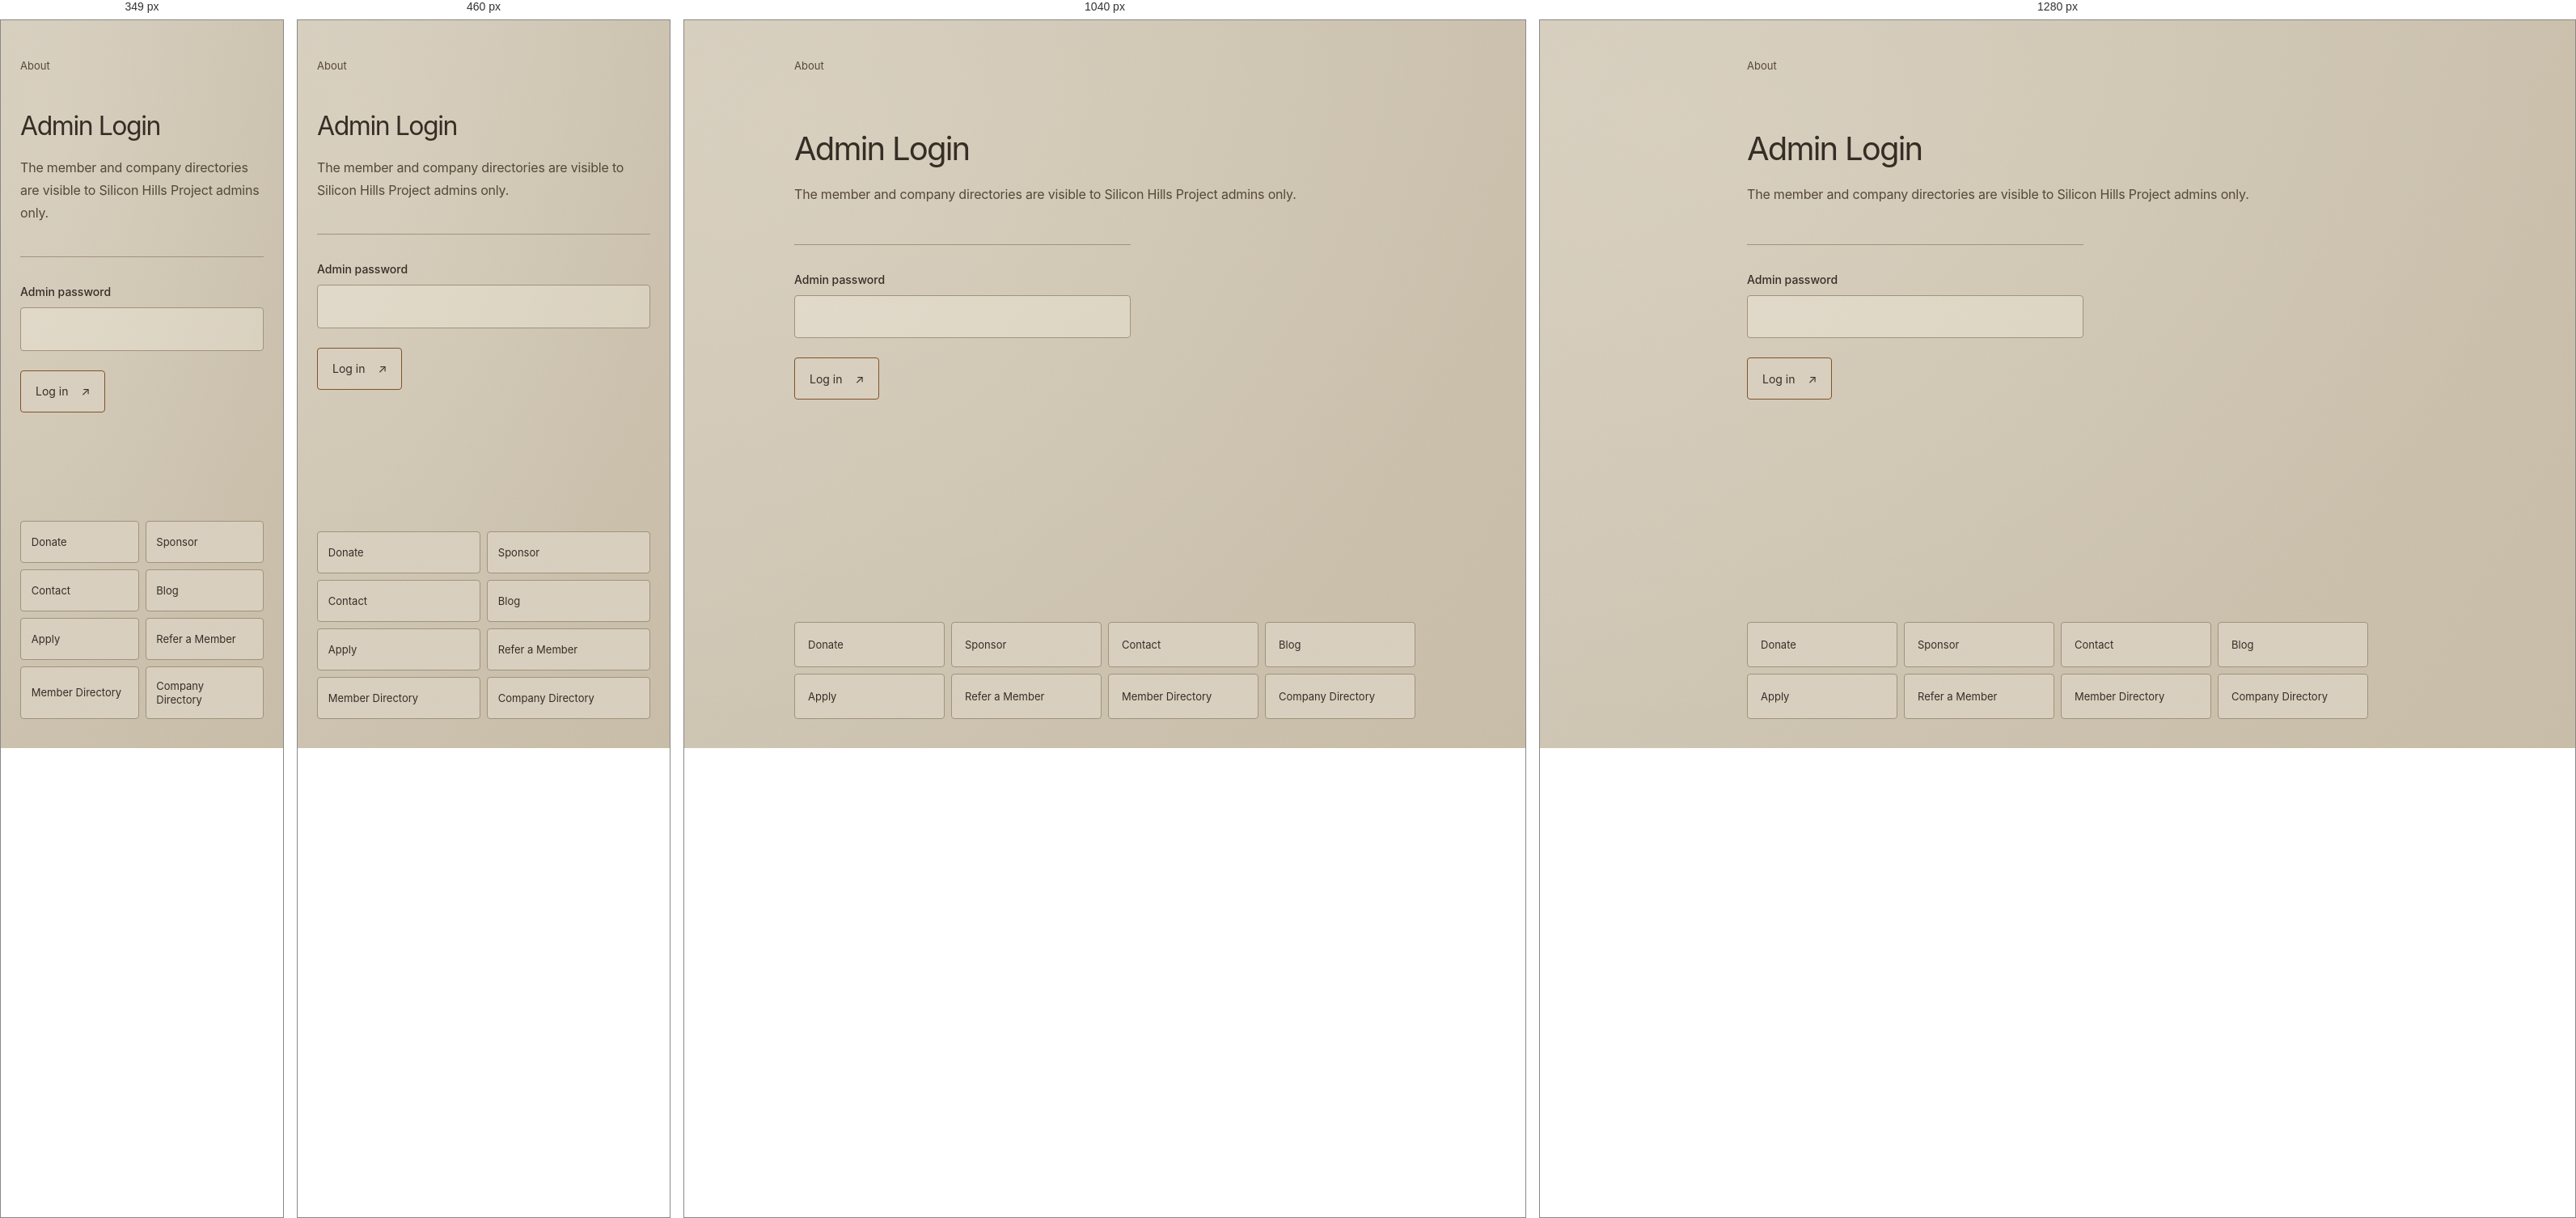
Rendered at 349 px, 460 px, 1040 px and 1280 px, left to right.

<!-- file: admin-login.html -->
<!DOCTYPE html>
<html lang="en">
<head>
  <meta charset="UTF-8">
  <meta name="viewport" content="width=device-width, initial-scale=1.0">
  <title>Admin Login · Silicon Hills Project</title>
  <meta name="description" content="Admin access to the Silicon Hills Project directories.">
  <meta name="robots" content="noindex,nofollow">
  <link rel="icon" type="image/png" href="/assets/favicon.png?v=blacklogo-1">

  <link rel="preconnect" href="https://fonts.googleapis.com">
  <link rel="preconnect" href="https://fonts.gstatic.com" crossorigin>
  <link href="https://fonts.googleapis.com/css2?family=Inter:wght@400;500;600&amp;display=swap" rel="stylesheet">
  <link rel="stylesheet" href="/styles.css?v=54">
  <link rel="stylesheet" href="/simple-pages.css?v=12">
  <link rel="stylesheet" href="/admin.css?v=1">
  <link rel="stylesheet" href="/page-transitions.css?v=2">
  <script src="/page-transitions.js?v=4"></script>
  <script src="/admin-login.js?v=1" defer></script>
</head>
<body class="simple-page admin-page">
  <a class="skip-link" href="#main-content">Skip to content</a>
  <div class="grain" aria-hidden="true"></div>

  <header class="simple-header">
    <a class="simple-back" href="/about">About</a>
  </header>

  <main class="simple-main admin-main" id="main-content">
    <h1 class="simple-title">Admin Login</h1>
    <p class="admin-intro">The member and company directories are visible to Silicon Hills Project admins only.</p>

    <form id="admin-login-form" class="admin-login" action="/api/admin-login" method="post">
      <input type="hidden" name="next" value="/members">
      <div class="form-field">
        <label for="password">Admin password</label>
        <input id="password" name="password" type="password" autocomplete="current-password" maxlength="200" required>
      </div>

      <button class="admin-submit" type="submit">
        <span>Log in</span>
        <span aria-hidden="true">↗</span>
      </button>

      <div class="form-status" role="status" aria-live="polite" tabindex="-1"></div>
    </form>
  </main>

  <footer class="simple-footer">
    <nav class="action-nav" aria-label="Site">
      <a class="action-box" href="/donate">Donate</a>
      <a class="action-box" href="/sponsorships">Sponsor</a>
      <a class="action-box" href="mailto:contact@siliconhillsproject.com">Contact</a>
      <a class="action-box" href="/blog">Blog</a>
      <a class="action-box" href="https://forms.gle/cpnMY6kZ5T8prHWN9">Apply</a>
      <a class="action-box" href="/refer">Refer a Member</a>
      <a class="action-box" href="/members">Member Directory</a>
      <a class="action-box" href="/companies">Company Directory</a>
    </nav>
  </footer>
</body>
</html>


/* @media block from styles.css */
@media screen and (max-width: 768px) {
  .home-screen { padding: 3rem 1.5rem 4.5rem; }
  .home-lockup { width: min(18rem, 78vw); }
  .home-subtitle { margin-top: 1.25rem; }

  .home-actions,
  .mission-actions {
    width: 100%;
    max-width: 20rem;
    flex-direction: column;
  }

  .home-actions .btn,
  .mission-actions .btn { width: 100%; }

  .home-links {
    flex-direction: column;
    align-items: center;
    gap: 0.2rem;
  }

  .intro-loader__caption { bottom: 2.5rem; }

  .mission-screen {
    align-items: flex-start;
    padding: 3rem 1.5rem;
  }

  .mission-lockup { width: min(12rem, 64vw); }
  .mission-statement { margin-top: 1.25rem; }
  .mission-statement p { line-height: 1.6; }
}

/* @media block from styles.css */
@media screen and (max-width: 360px) {
  .home-screen,
  .mission-screen {
    padding-right: 1rem;
    padding-left: 1rem;
  }
}

/* @media block from styles.css */
@media screen and (max-width: 768px) {
  .home-screen {
    display: block;
    padding: 7.5rem 1.5rem 3rem;
  }

  .home-header {
    top: 1.5rem;
    right: 1.5rem;
    left: 1.5rem;
  }

  .home-header__logo { width: 7rem; }

  .home-grid {
    grid-template-columns: 1fr;
    gap: 3rem;
  }

  .home-title { max-width: 9ch; }

  .home-launch {
    min-height: 12rem;
    padding: 1.5rem;
  }

  .home-launch__arrow {
    right: 1.5rem;
    bottom: 1.5rem;
  }

  .home-links {
    grid-template-columns: 1fr;
    margin-top: 3rem;
  }

  .home-links a,
  .home-links a:first-child {
    min-height: 4.5rem;
    padding: 1rem 0;
    border-right: 0;
    border-bottom: 1px solid var(--ink-faint);
  }

  .home-links a:last-child { border-bottom: 0; }

  .home-copyright {
    position: static;
    margin-top: 2rem;
    text-align: left;
  }

  .intro-loader__caption { bottom: 2.5rem; }

  .mission-back {
    top: 1.5rem;
    left: 1.5rem;
  }

  .mission-logo {
    top: 1.75rem;
    right: 1.5rem;
    width: 7rem;
  }

  .mission-screen { padding: 7.5rem 1.5rem 4rem; }
  .mission-content { max-width: 42rem; }
  .mission-statement { margin-top: 2rem; }

  .mission-statement > p,
  .mission-callout p { font-size: 1rem; line-height: 1.5; }

  .mission-statement > .mission-lede { font-size: 1.125rem; line-height: 1.5; }

  .mission-callout { margin: 2.5rem 0; }

  .mission-actions {
    grid-template-columns: 1fr;
    margin-top: 3rem;
  }

  .mission-action,
  .mission-action:first-child {
    min-height: 6.5rem;
    padding: 1.5rem 0;
    border-right: 0;
    border-bottom: 1px solid var(--ink-faint);
  }

  .mission-action:last-child { border-bottom: 0; }
  .mission-action__arrow { right: 0; }
}

/* @media block from styles.css */
@media screen and (max-width: 360px) {
  .home-screen,
  .mission-screen {
    padding-right: 1rem;
    padding-left: 1rem;
  }

  .home-header { right: 1rem; left: 1rem; }
  .home-header__label { max-width: 7rem; }
  .home-header__logo { width: 6.5rem; }
  .home-title,
  .mission-heading h1 { font-size: 2.5rem; }
  .mission-back { left: 1rem; }
  .mission-logo { right: 1rem; width: 6.5rem; }
}

/* @media block from styles.css */
@media screen and (max-width: 1180px) {
  .home-header { gap: 2rem; }
  .home-nav { gap: clamp(0.8rem, 1.6vw, 1.4rem); }

  .home-hero {
    grid-template-columns: minmax(0, 1fr) minmax(26rem, 40vw);
    gap: clamp(2.5rem, 4vw, 4rem);
  }

  .home-title { font-size: clamp(3.6rem, 5.9vw, 5rem); }
}

/* @media block from styles.css */
@media screen and (max-width: 900px) {
  .home-header {
    min-height: auto;
    align-items: flex-start;
    flex-direction: column;
    gap: 1.25rem;
    padding: 1.25rem 1.5rem 1.5rem;
  }

  .home-header__logo { width: 7.5rem; }

  .home-nav {
    display: grid;
    width: 100%;
    grid-template-columns: repeat(3, minmax(0, 1fr));
    gap: 0.75rem 1.25rem;
    justify-content: initial;
  }

  .home-nav a { white-space: normal; }

  .home-hero {
    min-height: auto;
    grid-template-columns: 1fr;
    gap: 4rem;
    padding: 4rem 1.5rem 5rem;
  }

  .home-statement {
    max-width: 43rem;
    padding-top: 0;
  }

  .home-title { font-size: clamp(3.75rem, 10.5vw, 6rem); }

  .home-plan {
    width: min(100%, 44rem);
    height: auto;
    min-height: 0;
    aspect-ratio: 0.875;
    justify-self: end;
  }

  .home-copyright {
    position: static;
    margin: 0 1.5rem 2rem;
  }

  .home-side-tab { display: none; }
}

/* @media block from styles.css */
@media screen and (max-width: 560px) {
  .home-header { padding-right: 1.25rem; padding-left: 1.25rem; }

  .home-nav {
    grid-template-columns: repeat(2, minmax(0, 1fr));
    gap: 0.7rem 1rem;
  }

  .home-hero {
    gap: 3rem;
    padding: 3.25rem 1.25rem 4rem;
  }

  .home-title {
    font-size: clamp(2.65rem, 12.5vw, 4rem);
    letter-spacing: -0.065em;
    line-height: 0.94;
  }

  .home-subtitle {
    max-width: 23rem;
    font-size: 1rem;
  }

  .home-statement__actions {
    align-items: flex-start;
    flex-direction: column;
    gap: 1rem;
  }

  .home-plan {
    height: auto;
    gap: 0.3rem;
  }

  .home-module { padding: 0.75rem; }

  .home-module__meta {
    font-size: 0.52rem;
    letter-spacing: normal;
  }

  .home-module__title {
    max-width: 11ch;
    font-size: 0.88rem;
  }

  .home-module__arrow {
    right: 0.75rem;
    bottom: 0.75rem;
    font-size: 0.8rem;
  }

  .home-module__watermark { font-size: 3.8rem; }
  .home-copyright { margin-right: 1.25rem; margin-left: 1.25rem; }
}

/* @media block from styles.css */
@media screen and (max-width: 350px) {
  .home-title { font-size: 2.4rem; }
}

/* @media block from styles.css */
@media screen and (max-width: 640px) {
  .formpage__copyright { padding: 0 1.5em; }
}

/* @media block from styles.css */
@media screen and (max-width: 768px) {
  /* Fit if we can; if the form genuinely can't, this one view scrolls. */
  .formpage {
    justify-content: flex-start;
    padding: 13vh 1.5em max(2em, env(safe-area-inset-bottom));
    overflow-y: auto;
    -webkit-overflow-scrolling: touch;
  }

  .formpage__inner { flex: 0 0 auto; }

  .corner-mark {
    top: 1.75em;
    right: 2em;
    width: 2.75rem;
    height: 2.2rem;
  }

  .pagebar { padding: 2em; }

  .formpage__copyright {
    position: static;
    flex: 0 0 auto;
    transform: none;
    width: 100%;
    max-width: 46rem;
    margin-top: 2.5em;
    padding: 0 0 0.5em;
    text-align: center;
  }

  .form-option {
    gap: 1em;
    padding: 1.15em 0.1em;
  }
}

/* @media block from styles.css */
@media screen and (max-width: 360px) {
  .sticker-item,
  .corner-mark {
    top: 3.75em;
  }
}

/* @media block from styles.css */
@media screen and (max-width: 900px) {
  .sponsor-tier {
    grid-template-columns: repeat(2, minmax(0, 1fr));
  }

  .sponsor-tier__identity {
    display: flex;
    grid-column: 1 / -1;
    align-items: baseline;
    flex-wrap: wrap;
    gap: 1rem;
  }

  .sponsor-tier__identity h3 { margin-top: 0; }

  .sponsor-tier__descriptor {
    max-width: none;
    margin-top: 0;
  }
}

/* @media block from styles.css */
@media screen and (max-width: 768px) {
  .sponsorship-page .corner-mark {
    position: absolute;
  }

  .manifesto__sponsorship {
    display: flex;
    justify-content: center;
    width: max-content;
    max-width: 100%;
    margin: 1.2em auto 0;
  }

  .sponsorpage {
    align-items: flex-start;
    padding: 8.75rem 1.5rem max(2rem, env(safe-area-inset-bottom));
  }

  .sponsorpage__footer {
    align-items: stretch;
    flex-direction: column;
  }

  .sponsorpage__footer .btn { min-width: 0; }
}

/* @media block from styles.css */
@media screen and (max-width: 600px) {
  .sponsor-switch {
    display: grid;
    grid-template-columns: repeat(2, minmax(0, 1fr));
    width: 100%;
  }

  .sponsor-switch__tab {
    padding-left: 1rem;
    padding-right: 1rem;
  }

  .sponsor-tier {
    grid-template-columns: 1fr;
    gap: 1rem;
  }

  .sponsor-tier__identity {
    display: grid;
    grid-column: auto;
    grid-template-columns: max-content 1fr;
    column-gap: 1rem;
    row-gap: 0.35rem;
  }

  .sponsor-tier__descriptor {
    grid-column: 1 / -1;
  }

  .sponsor-tier--title {
    padding-right: 0.75rem;
  }

  .sponsor-tier__detail--outcome {
    padding-left: 1rem;
  }
}

/* @media block from styles.css */
@media screen and (max-width: 1180px) {
  .logo-home-hero {
    grid-template-columns: minmax(0, 1fr) minmax(27rem, 40vw);
    gap: clamp(2.5rem, 4vw, 4rem);
  }

  .logo-home-statement .home-title { font-size: clamp(3.5rem, 5.4vw, 5.25rem); }
}

/* @media block from styles.css */
@media screen and (max-width: 900px) {
  .landing-page {
    height: auto;
    min-height: 100dvh;
    overflow-x: hidden;
    overflow-y: auto;
    overscroll-behavior-y: auto;
  }

  .landing-page main {
    position: relative;
    inset: auto;
    min-height: 100dvh;
    overflow: visible;
  }

  .logo-home-header {
    position: sticky;
    top: 0;
    min-height: 4.5rem;
    padding: 0.65rem 1.5rem;
  }

  .logo-home-hero {
    grid-template-columns: 1fr;
    gap: 3.75rem;
    padding: 4rem 1.5rem;
  }

  .logo-home-statement { max-width: 43rem; }
  .logo-home-statement .home-title { font-size: clamp(3.75rem, 10.5vw, 6rem); }

  .logo-mosaic {
    width: min(100%, 42rem);
    height: auto;
    min-height: 0;
    aspect-ratio: 0.875;
  }

  .logo-home-footer {
    align-items: flex-end;
    padding: 1rem 1.5rem;
  }

  .logo-home-utilities { max-width: 34rem; }
}

/* @media block from styles.css */
@media screen and (max-width: 560px) {
  .logo-home-header { padding-right: 1.25rem; padding-left: 1.25rem; }
  .logo-home-header__place { font-size: 0.6rem; }
  .logo-home-header__nav { gap: 1rem; }
  .logo-home-header__nav a { font-size: 0.62rem; }
  .logo-home-hero {
    gap: 3rem;
    padding: 3.25rem 1.25rem 3rem;
  }

  .logo-home-statement .home-title {
    font-size: clamp(2.65rem, 12.5vw, 4rem);
    letter-spacing: -0.065em;
    line-height: 0.94;
  }

  .logo-mosaic { gap: 0.28rem; }
  .logo-mosaic__core img { width: 74%; }

  .logo-home-footer {
    display: block;
    padding: 0.75rem 1.25rem 1.25rem;
  }

  .logo-home-utilities {
    display: grid;
    grid-template-columns: repeat(2, minmax(0, 1fr));
    gap: 0;
  }

  .logo-home-utilities a {
    min-height: 44px;
    border-bottom: 1px solid var(--ink-faint);
  }

  .logo-home-footer > p { margin-top: 1.25rem; }

  .mission-screen { padding: 7rem 1.25rem 3rem; }
  .mission-content { font-size: 0.88rem; }

  .mission-actions {
    display: grid;
    grid-template-columns: 1fr;
  }

  .mission-action,
  .mission-action:first-child,
  .mission-action:last-child {
    width: 100%;
    justify-content: space-between;
  }
}

/* @media block from styles.css */
@media screen and (max-width: 900px) {
  .landing-page {
    height: 100dvh;
    overflow: hidden;
    overscroll-behavior: none;
  }

  .landing-page main {
    position: fixed;
    inset: 0;
    min-height: 0;
    overflow: hidden;
  }

  .logo-only-screen { padding: clamp(1rem, 4.5vw, 1.75rem); }

  .logo-only-screen .logo-mosaic {
    width: min(92vw, 128dvh, 60rem);
    aspect-ratio: 8 / 5;
  }
}

/* @media block from styles.css */
@media screen and (max-width: 700px) and (orientation: portrait) {
  .landing-page {
    height: auto;
    min-height: 100dvh;
    overflow-x: hidden;
    overflow-y: auto;
    overscroll-behavior-y: auto;
  }

  .landing-page main {
    position: relative;
    inset: auto;
    min-height: 100dvh;
    overflow: visible;
  }

  .logo-only-screen .logo-mosaic {
    width: min(92vw, 68.8dvh, 30rem);
    aspect-ratio: 4 / 5;
  }

  .logo-mosaic__tile { padding: 0.55rem; }
  .logo-mosaic__meta { display: none; }
  .logo-mosaic__title { max-width: 12ch; font-size: 0.875rem; }
  .logo-mosaic__arrow { right: 0.55rem; bottom: 0.55rem; font-size: 0.72rem; }
  .logo-mosaic__core img { width: 72%; }
}

/* @media block from styles.css */
@media screen and (max-width: 900px) {
  .notespage {
    padding: 0 1.5rem max(2rem, env(safe-area-inset-bottom));
  }

  .notespage .pagebar {
    position: static;
    width: 100%;
    padding: 2rem 0 2.4rem;
  }

  .notespage__inner {
    --notes-grid-columns: minmax(0, 1fr);
    --notes-grid-gap: 1.5rem;
  }

  .notespage__header {
    gap: 1.5rem;
    align-items: start;
  }

  .notespage__header p,
  .notes-latest__header p {
    grid-column: auto;
  }

  .notes-feature__link,
  .notes-entry__link {
    gap: 0.75rem;
    padding: 1.5rem 0;
  }

  .notes-feature__action,
  .notes-entry__action {
    justify-self: start;
    margin-top: 0.5rem;
  }

  .notes-latest__header {
    gap: 0.75rem;
    align-items: start;
    padding: 1.5rem 0;
  }

  .notespage__footer { padding-top: 3rem; }
}

/* @media block from styles.css */
@media screen and (max-width: 768px) {
  .pagebar__row { gap: 0.3em 1.2em; }

  .pagebar {
    position: static;
    width: 100%;
    padding: 2em 0 2.4em;
  }

  .formpage {
    position: relative;
    min-height: 100dvh;
    padding-top: 1.25em;
    overflow: visible;
  }

  .sponsorpage {
    flex-direction: column;
    padding-top: 1.25rem;
  }
}

/* @media block from simple-pages.css */
@media (max-width: 700px) and (orientation: portrait) {
  .landing-page .logo-only-screen { padding: 2rem 1.5rem; }
  .logo-only-screen .logo-mosaic { width: min(100%, 30rem); aspect-ratio: 4 / 5; }
}

/* @media block from simple-pages.css */
@media (max-width: 560px) {
  .about-copy { font-size: 1rem; }
  .action-nav { grid-template-columns: repeat(2, minmax(0, 1fr)); }
  .action-box { min-height: 3.25rem; padding-inline: 0.8rem; }
  .simple-main { padding-block: 3rem; }
}

/* @media block from admin.css */
@media (max-width: 600px) {
  .admin-intro { margin-bottom: 2.5rem; }
  .directory__head { display: none; }
  .directory-entry { grid-template-columns: minmax(0, 1fr); border-top: 0; }
  .directory__list { border-top: 1px solid var(--ink-faint); }
  .directory-entry__links { flex-direction: row; gap: 1rem; }
}